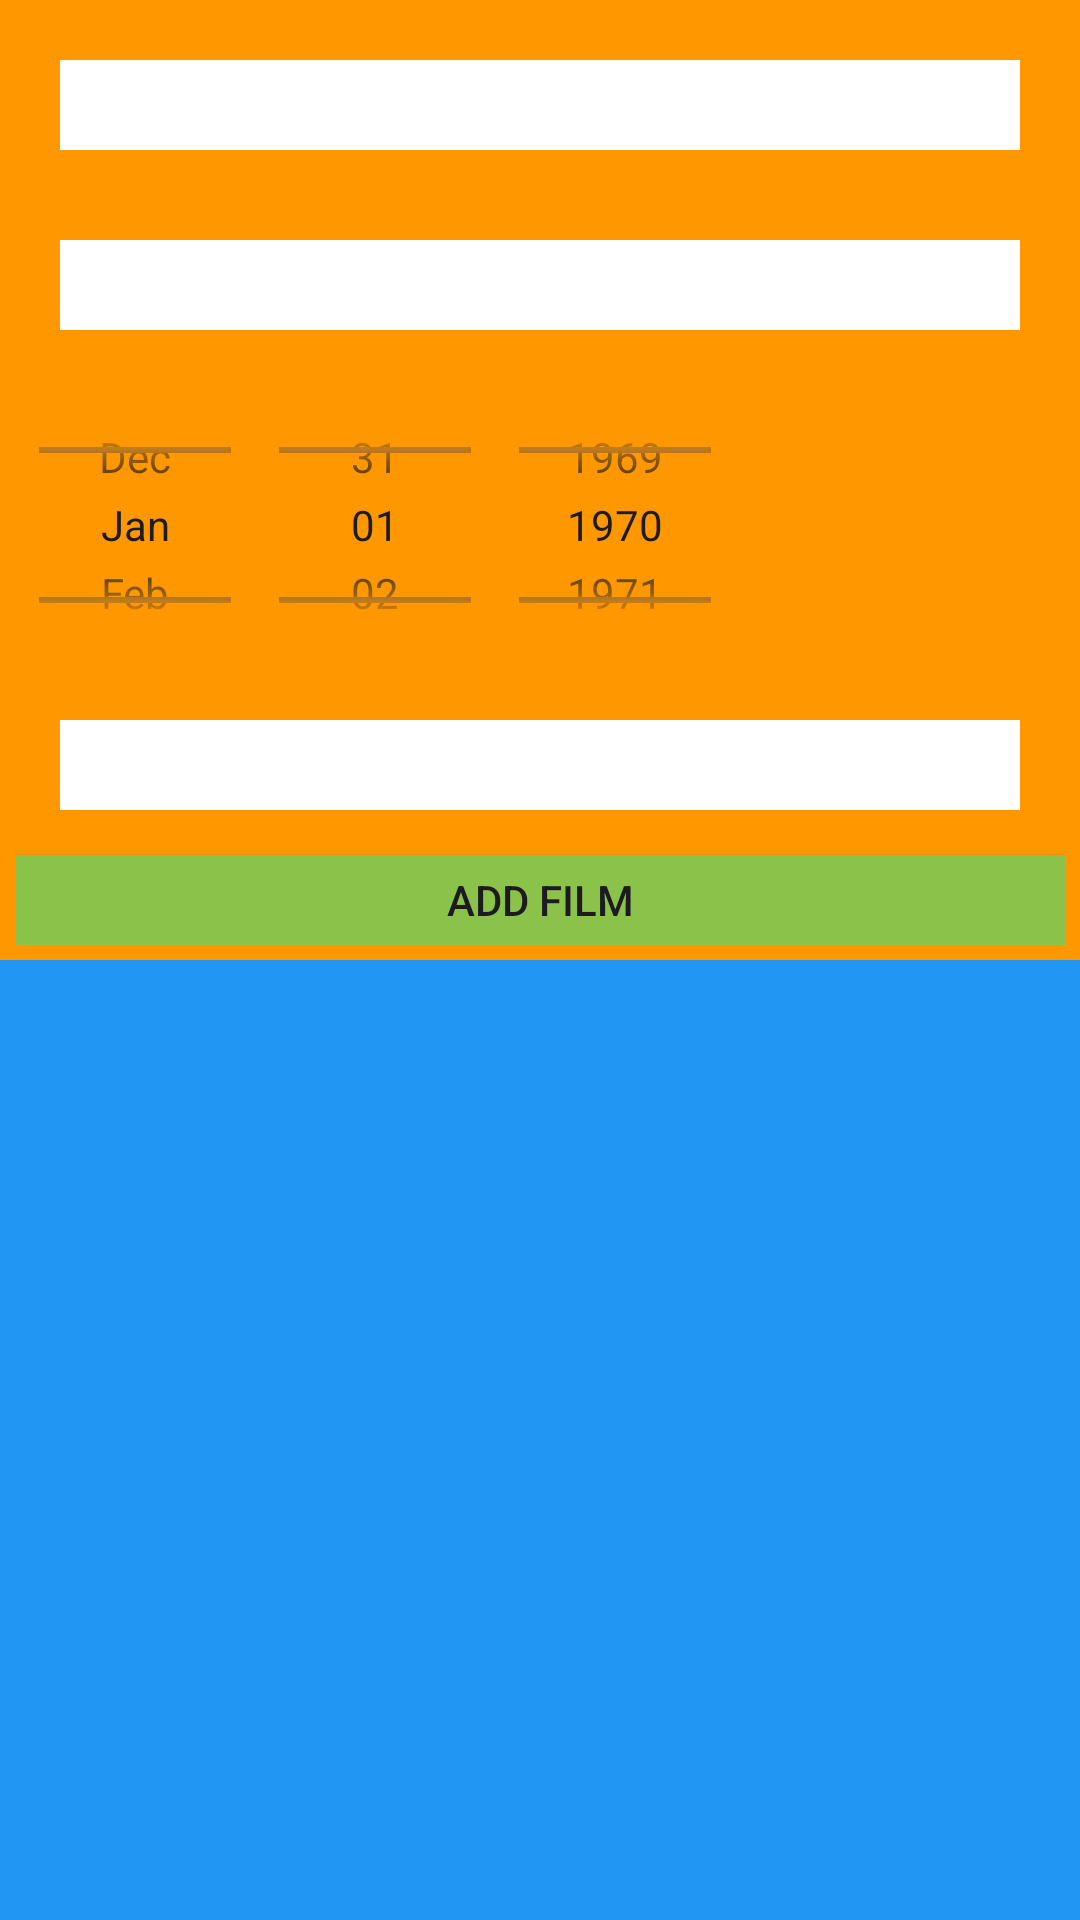

Layout XML and referenced resources for this Android screen:
<!-- AndroidManifest.xml: application theme Theme.FilmManager -->
<!-- res/layout/activity_main.xml -->
<?xml version="1.0" encoding="utf-8"?>
<androidx.appcompat.widget.LinearLayoutCompat xmlns:android="http://schemas.android.com/apk/res/android"
    xmlns:app="http://schemas.android.com/apk/res-auto"
    xmlns:tools="http://schemas.android.com/tools"
    android:layout_width="match_parent"
    android:layout_height="match_parent"
    android:orientation="vertical"
    tools:context=".MainActivity">
    
    <LinearLayout
        android:id="@+id/cointainer1"
        android:layout_width="match_parent"
        android:layout_height="0dp"
        android:layout_weight=".5"
        android:padding="5dp"
        android:orientation="vertical"
        android:background="@color/orange">

        <EditText
            android:id="@+id/edURL"
            android:layout_width="match_parent"
            android:layout_height="30dp"
            android:layout_margin="15dp"
            android:background="@color/white" />
        <EditText
            android:id="@+id/edFilmName"
            android:layout_width="match_parent"
            android:background="@color/white"
            android:layout_margin="15dp"
            android:layout_height="30dp"/>

        <DatePicker
            android:id="@+id/edReleaseDate"
            android:layout_width="wrap_content"
            android:layout_height="100dp"
            android:datePickerMode="spinner"
            android:calendarViewShown="false"/>
        <EditText
            android:id="@+id/edDirector"
            android:layout_width="match_parent"
            android:background="@color/white"
            android:layout_margin="15dp"
            android:layout_height="30dp"
            android:autofillHints=" "
            android:inputType="text" />

        <android.widget.Button
            android:layout_width="match_parent"
            android:layout_height="wrap_content"
            android:background="@color/green"
            android:onClick="addFilm"
            android:text="Add Film"/>

    </LinearLayout>

        <LinearLayout
            android:id="@+id/cointainer2"
            android:padding="10dp"
            android:layout_width="match_parent"
            android:layout_height="0dp"
            android:background="@color/blue"
            android:layout_weight=".5"
            android:orientation="vertical">

            <ScrollView
                android:layout_width="match_parent"
                android:layout_height="match_parent">

                <LinearLayout
                    android:id="@+id/container3"
                    android:padding="10dp"
                    android:layout_margin="5dp"
                    android:layout_width="match_parent"
                    android:layout_height="0dp"
                    android:background="@color/blue"
                    android:layout_weight=".5"
                    android:orientation="vertical">

                </LinearLayout>


            </ScrollView>

        </LinearLayout>


</androidx.appcompat.widget.LinearLayoutCompat>
<!-- resources referenced by this layout -->
<resources>
  <color name="blue">#2196F3</color>
  <color name="green">#8BC34A</color>
  <color name="orange">#FF9800</color>
  <color name="white">#FFFFFFFF</color>
  <style name="Theme.FilmManager" parent="Base.Theme.FilmManager" />
  <style name="Base.Theme.FilmManager" parent="Theme.Material3.DayNight.NoActionBar">
          
          
      </style>
</resources>
